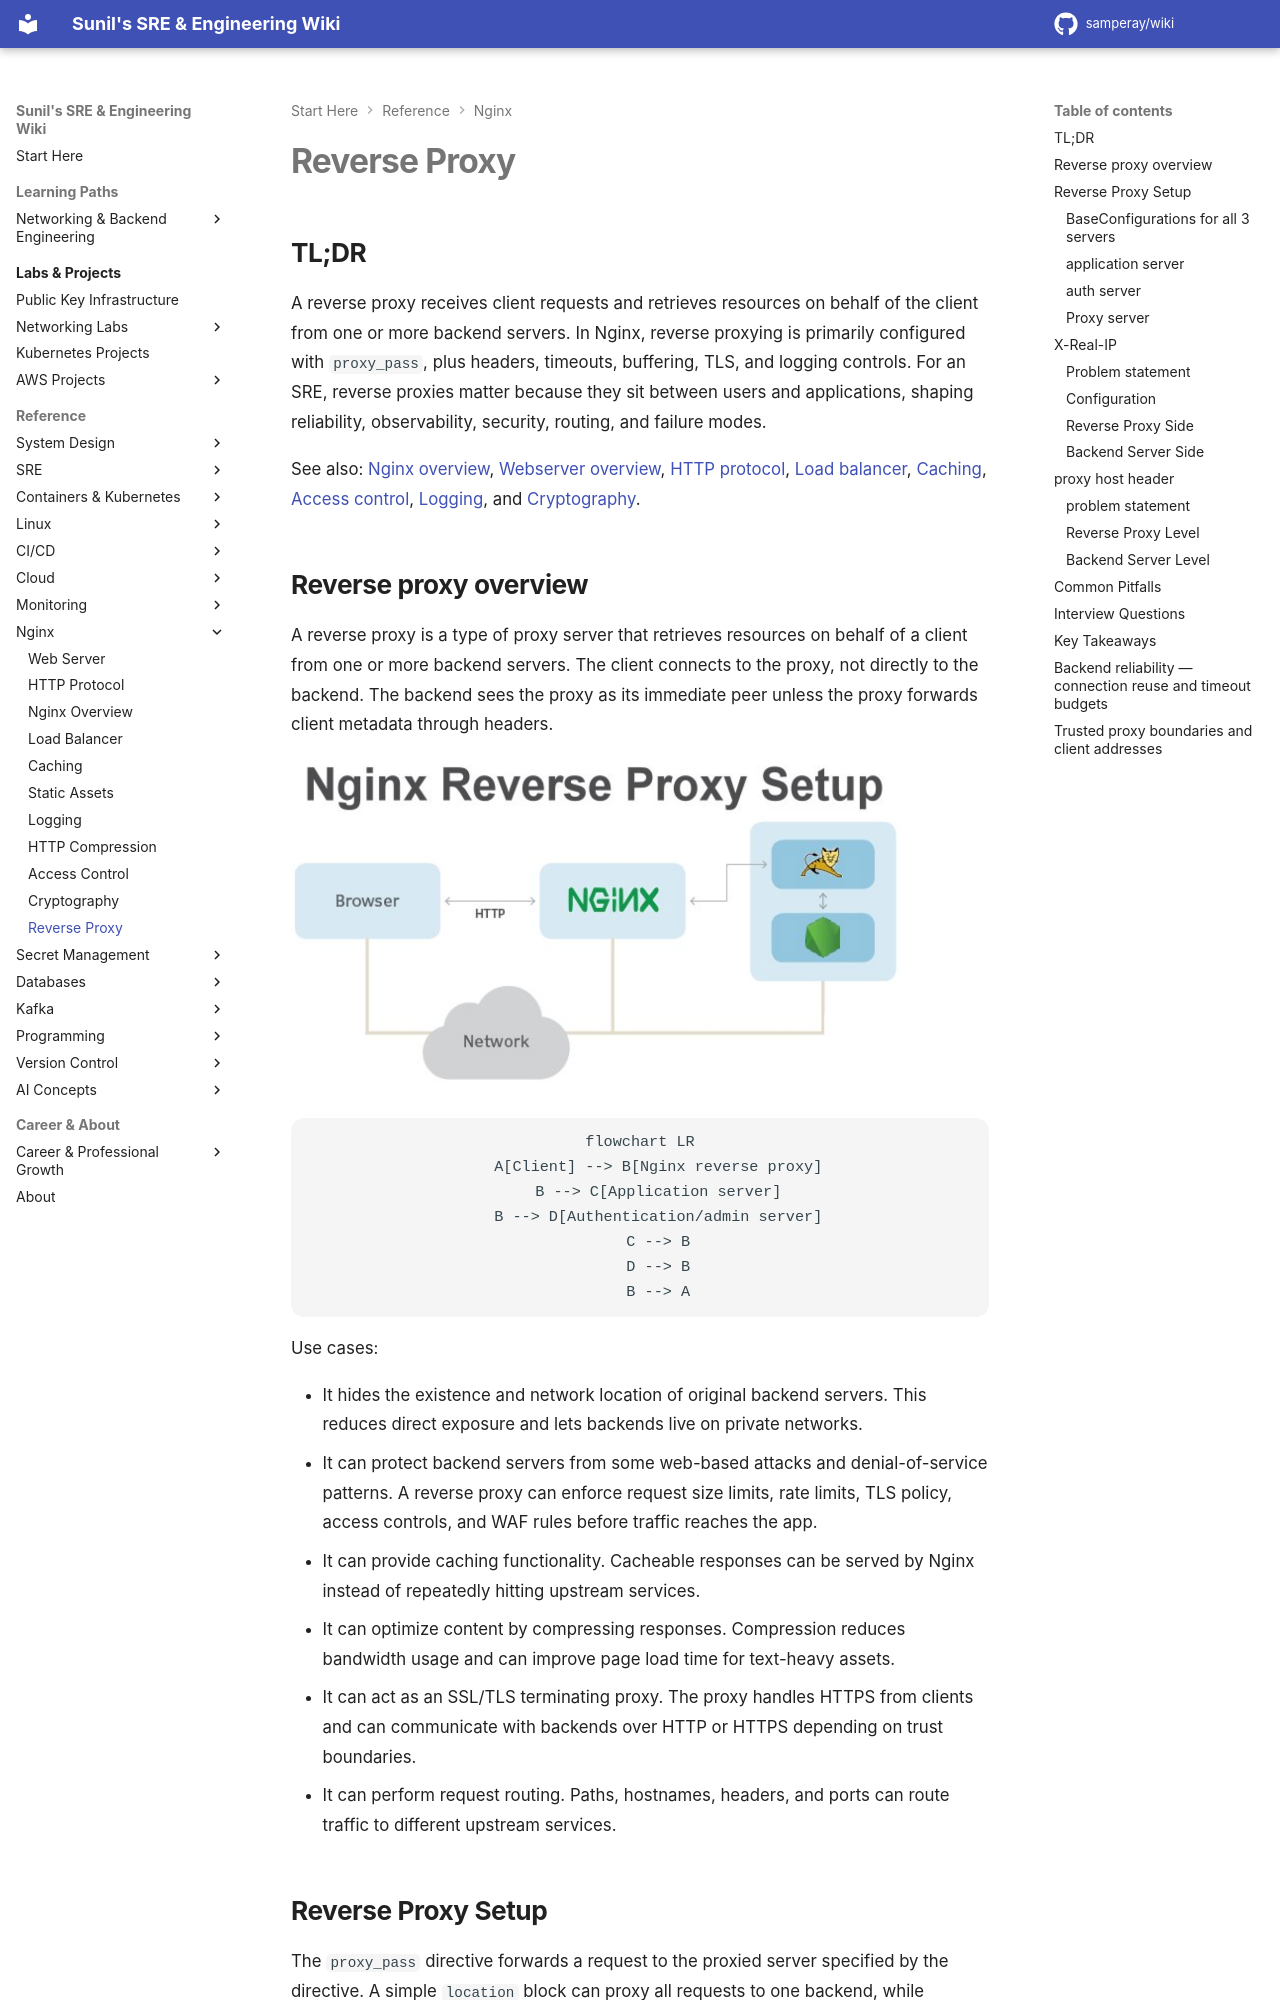

repository: samperay/wiki · page: nginx/reverse_proxy/index.html · generator: mkdocs

## TL;DR

A reverse proxy receives client requests and retrieves resources on behalf of the client from one or more backend servers. In Nginx, reverse proxying is primarily configured with `proxy_pass`, plus headers, timeouts, buffering, TLS, and logging controls. For an SRE, reverse proxies matter because they sit between users and applications, shaping reliability, observability, security, routing, and failure modes.

See also: [Nginx overview](nginx_overview.md), [Webserver overview](webserver_overview.md), [HTTP protocol](http_protocol.md), [Load balancer](load_balancer.md), [Caching](caching.md), [Access control](access_control.md), [Logging](logging.md), and [Cryptography](cryptography.md).

## Reverse proxy overview

A reverse proxy is a type of proxy server that retrieves resources on behalf of a client from one or more backend servers. The client connects to the proxy, not directly to the backend. The backend sees the proxy as its immediate peer unless the proxy forwards client metadata through headers.

![nginx_reverse_proxy](../images/nginx_reverse_proxy.png)

```mermaid
flowchart LR
    A[Client] --> B[Nginx reverse proxy]
    B --> C[Application server]
    B --> D[Authentication/admin server]
    C --> B
    D --> B
    B --> A
```

Use cases:

- It hides the existence and network location of original backend servers. This reduces direct exposure and lets backends live on private networks.
- It can protect backend servers from some web-based attacks and denial-of-service patterns. A reverse proxy can enforce request size limits, rate limits, TLS policy, access controls, and WAF rules before traffic reaches the app.
- It can provide caching functionality. Cacheable responses can be served by Nginx instead of repeatedly hitting upstream services.
- It can optimize content by compressing responses. Compression reduces bandwidth usage and can improve page load time for text-heavy assets.
- It can act as an SSL/TLS terminating proxy. The proxy handles HTTPS from clients and can communicate with backends over HTTP or HTTPS depending on trust boundaries.
- It can perform request routing. Paths, hostnames, headers, and ports can route traffic to different upstream services.
